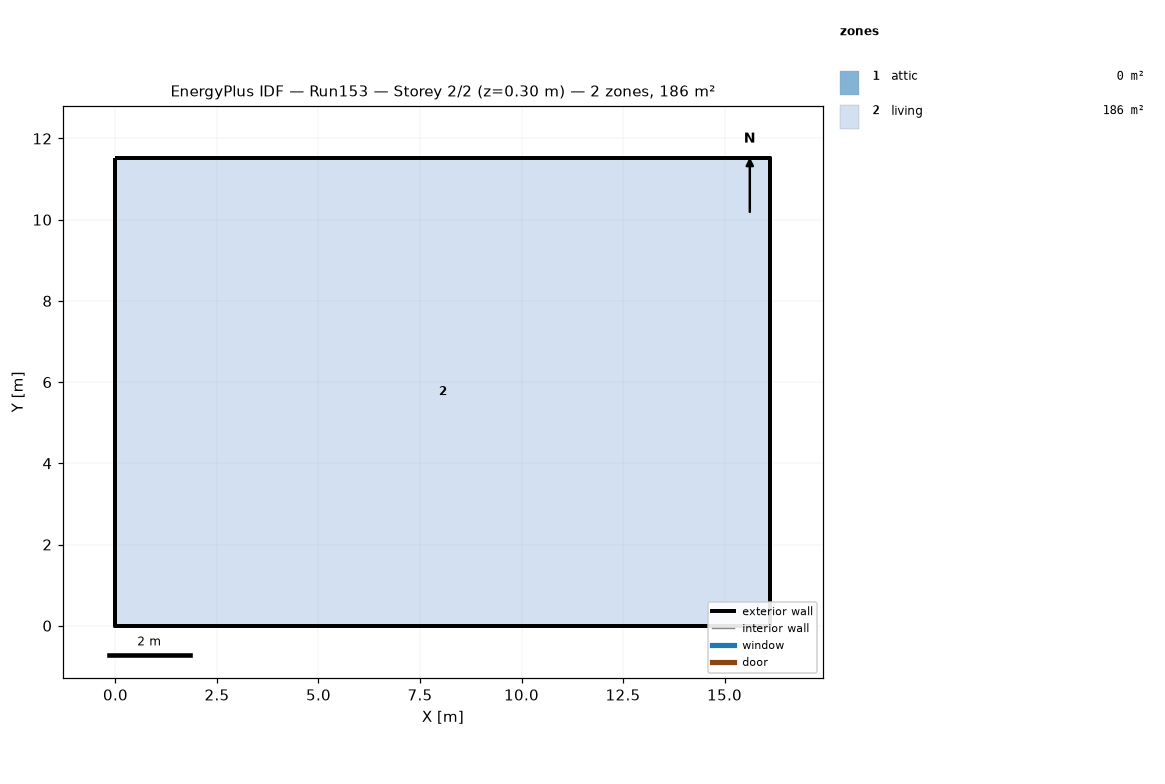
=== STOREY PLAN SPEC (per zone: floor XY polygon, exterior-wall plan segments, windows/doors) ===
zone 1: attic  (0.0 m²)
  exterior wall: (16.13, 0.00) – (16.13, 11.52) – (16.13, 5.76)  [17.3 m]
  exterior wall: (0.00, 11.52) – (0.00, 0.00) – (0.00, 5.76)  [17.3 m]
zone 2: living  (185.8 m²)
  floor: (0.00, 0.00) (0.00, 11.52) (16.13, 11.52) (16.13, 0.00)
  exterior wall: (0.00, 0.00) – (16.13, 0.00)  [16.1 m]
  exterior wall: (16.13, 0.00) – (16.13, 11.52)  [11.5 m]
  exterior wall: (16.13, 11.52) – (0.00, 11.52)  [16.1 m]
  exterior wall: (0.00, 11.52) – (0.00, 0.00)  [11.5 m]

=== DERIVED (storey summary) ===
Building: Run153
Storey: 2 of 2  (floor level z = 0.30 m)
Storey gross floor area: 185.8 m²
Zones on this storey: 2
  - attic: floor 0.0 m²; exterior wall 34.6 m (15.8 m²); WWR 0.0%
  - living: floor 185.8 m²; exterior wall 55.3 m (134.8 m²); WWR 0.0%
Zone adjacency: (none detected)